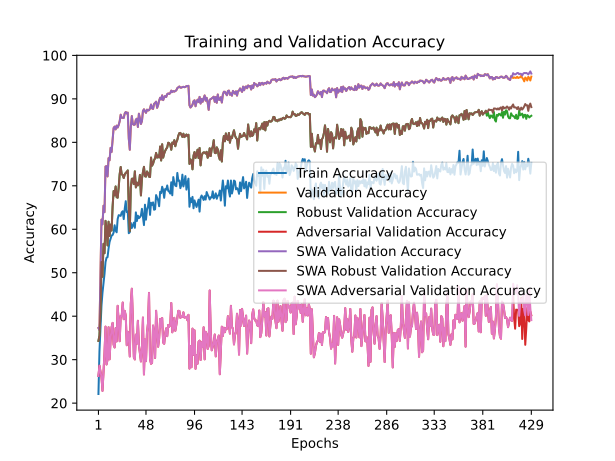

The file beside this chart, header and first rows:
train_accuracy; train_loss; valid_accuracy; valid_loss; valid_accuracy_robust; valid_accuracy_adversarial; valid_accuracy_swa; valid_accuracy_robust_swa; valid_accuracy_adversarial_swa
22,1060; 2,1730; 37,2900; 1,8435; 34,3241; 26,2400; 37,2900; 34,3241; 26,2400
31,8960; 2,0554; 36,8300; 1,9296; 35,5345; 28,6200; 36,8300; 35,5345; 28,6200
36,8460; 1,9734; 50,0400; 1,6077; 40,8379; 27,3400; 50,0400; 40,8379; 27,3400
42,4380; 1,9019; 62,2300; 1,3447; 52,4655; 26,0000; 62,2300; 52,4655; 26,0000
45,4120; 1,8598; 61,1300; 1,3950; 49,0724; 22,8300; 61,1300; 49,0724; 22,8300
47,4340; 1,8408; 65,4200; 1,2754; 56,6483; 27,1800; 65,4200; 56,6483; 27,1800
49,7320; 1,7911; 63,9400; 1,4031; 54,4931; 31,5100; 63,9400; 54,4931; 31,5100
52,4860; 1,7409; 74,4300; 1,1156; 61,9310; 37,6000; 74,4300; 61,9310; 37,6000
53,4660; 1,7514; 74,5200; 1,0943; 60,3034; 28,9000; 74,5200; 60,3034; 28,9000
53,5860; 1,7488; 72,1600; 1,1538; 56,2862; 30,0000; 72,1600; 56,2862; 30,0000
55,5680; 1,7037; 76,3500; 1,0798; 61,7310; 37,4500; 76,3500; 61,7310; 37,4500
57,0860; 1,6865; 75,8600; 1,0665; 58,4483; 30,0800; 75,8600; 58,4483; 30,0800
57,7900; 1,6711; 78,7300; 1,0174; 61,0690; 34,5700; 78,7300; 61,0690; 34,5700
58,5480; 1,6610; 77,7900; 1,0372; 59,7000; 37,4700; 77,7900; 59,7000; 37,4700
58,6820; 1,6570; 80,5200; 0,9757; 65,2276; 38,4600; 80,5200; 65,2276; 38,4600
59,2440; 1,6378; 83,2900; 0,9096; 68,7897; 33,4400; 83,2900; 68,7897; 33,4400
60,9240; 1,6130; 83,6100; 0,8972; 67,8069; 32,8100; 83,6100; 67,8069; 32,8100
59,6760; 1,6308; 82,9800; 0,9177; 69,8448; 37,2500; 82,9800; 69,8448; 37,2500
59,3020; 1,6571; 83,8300; 0,8922; 67,3793; 34,2000; 83,8300; 67,3793; 34,2000
62,3580; 1,5628; 83,4100; 0,9049; 67,2621; 42,3900; 83,4100; 67,2621; 42,3900
63,2380; 1,5437; 83,9800; 0,8898; 69,6000; 38,6600; 83,9800; 69,6000; 38,6600
63,1820; 1,5912; 84,8600; 0,8729; 72,6793; 34,2500; 84,8600; 72,6793; 34,2500
63,0820; 1,5462; 86,3500; 0,8390; 74,3276; 40,0700; 86,3500; 74,3276; 40,0700
63,8900; 1,5648; 85,6600; 0,8489; 72,6345; 39,9800; 85,6600; 72,6345; 39,9800
64,1480; 1,5564; 85,6200; 0,8506; 72,4862; 43,1400; 85,6200; 72,4862; 43,1400
62,3360; 1,6133; 85,6100; 0,8491; 71,7897; 39,3200; 85,6100; 71,7897; 39,3200
64,7380; 1,5368; 86,6400; 0,8326; 72,6000; 41,2200; 86,6400; 72,6000; 41,2200
66,4600; 1,4988; 86,9800; 0,8235; 72,9828; 40,1100; 86,9800; 72,9828; 40,1100
63,9420; 1,5786; 86,6300; 0,8271; 73,1897; 33,3300; 86,6300; 73,1897; 33,3300
64,1020; 1,5517; 86,8300; 0,8238; 73,5345; 36,4200; 86,8300; 73,5345; 36,4200
59,0940; 1,6481; 80,8500; 0,9753; 64,9931; 35,5200; 80,8500; 64,9931; 35,5200
59,3340; 1,6442; 78,2900; 1,0098; 59,5759; 30,7400; 78,2900; 59,5759; 30,7400
61,4580; 1,6049; 83,5500; 0,9057; 69,6207; 42,9300; 83,5500; 69,6207; 42,9300
60,2880; 1,6400; 86,0400; 0,8674; 71,6138; 46,3200; 86,0400; 71,6138; 46,3200
60,9020; 1,6192; 84,2200; 0,8890; 71,6483; 39,4300; 84,2200; 71,6483; 39,4300
61,5180; 1,6078; 84,0200; 0,8934; 70,3862; 30,5700; 84,0200; 70,3862; 30,5700
60,3360; 1,6133; 84,1000; 0,8917; 73,3241; 30,0600; 84,1000; 73,3241; 30,0600
63,8840; 1,5803; 85,2200; 0,8665; 69,6276; 35,7500; 85,2200; 69,6276; 35,7500
61,8960; 1,5822; 85,4300; 0,8565; 70,7483; 33,7000; 85,4300; 70,7483; 33,7000
63,1100; 1,5750; 83,5300; 0,8996; 70,0931; 38,9400; 83,5300; 70,0931; 38,9400
62,5620; 1,5846; 86,5800; 0,8405; 70,5517; 33,4100; 86,5800; 70,5517; 33,4100
62,7840; 1,5967; 85,5100; 0,8618; 72,5034; 31,5100; 85,5100; 72,5034; 31,5100
63,1800; 1,5736; 84,2300; 0,8912; 67,7793; 29,5900; 84,2300; 67,7793; 29,5900
64,7040; 1,5482; 84,8800; 0,8636; 71,6379; 32,6500; 84,8800; 71,6379; 32,6500
62,9020; 1,5780; 87,2000; 0,8231; 73,1552; 39,6900; 87,2000; 73,1552; 39,6900
60,9600; 1,6181; 87,5900; 0,8325; 74,3552; 26,6000; 87,5900; 74,3552; 26,6000
65,6520; 1,5314; 87,1400; 0,8255; 72,1931; 34,6300; 87,1400; 72,1931; 34,6300
62,2060; 1,5878; 86,7900; 0,8278; 72,1172; 29,6600; 86,7900; 72,1172; 29,6600
64,5100; 1,5544; 87,5100; 0,8084; 73,2931; 36,2900; 87,5100; 73,2931; 36,2900
65,2320; 1,5362; 87,3300; 0,8185; 72,9276; 38,3300; 87,3300; 72,9276; 38,3300
67,1620; 1,4931; 87,4000; 0,8176; 72,1034; 45,3600; 87,4000; 72,1034; 45,3600
63,3100; 1,5905; 87,7900; 0,8136; 72,0241; 30,1600; 87,7900; 72,0241; 30,1600
66,1000; 1,5511; 88,6800; 0,7874; 76,4931; 29,0600; 88,6800; 76,4931; 29,0600
65,5860; 1,5354; 87,8000; 0,8415; 74,6241; 29,2700; 87,8000; 74,6241; 29,2700
66,1820; 1,4985; 87,6900; 0,7956; 75,0655; 37,8500; 87,6900; 75,0655; 37,8500
64,4920; 1,5587; 88,8400; 0,7720; 75,9034; 35,9000; 88,8400; 75,9034; 35,9000
64,5920; 1,5542; 89,0500; 0,7843; 76,3345; 30,4000; 89,0500; 76,3345; 30,4000
67,8580; 1,4731; 89,3500; 0,7697; 77,5586; 41,2400; 89,3500; 77,5586; 41,2400
67,2580; 1,4922; 87,9400; 0,7879; 76,4828; 36,6100; 87,9400; 76,4828; 36,6100
66,6580; 1,4980; 88,5700; 0,7863; 76,9586; 32,9900; 88,5700; 76,9586; 32,9900
... 369 more rows
